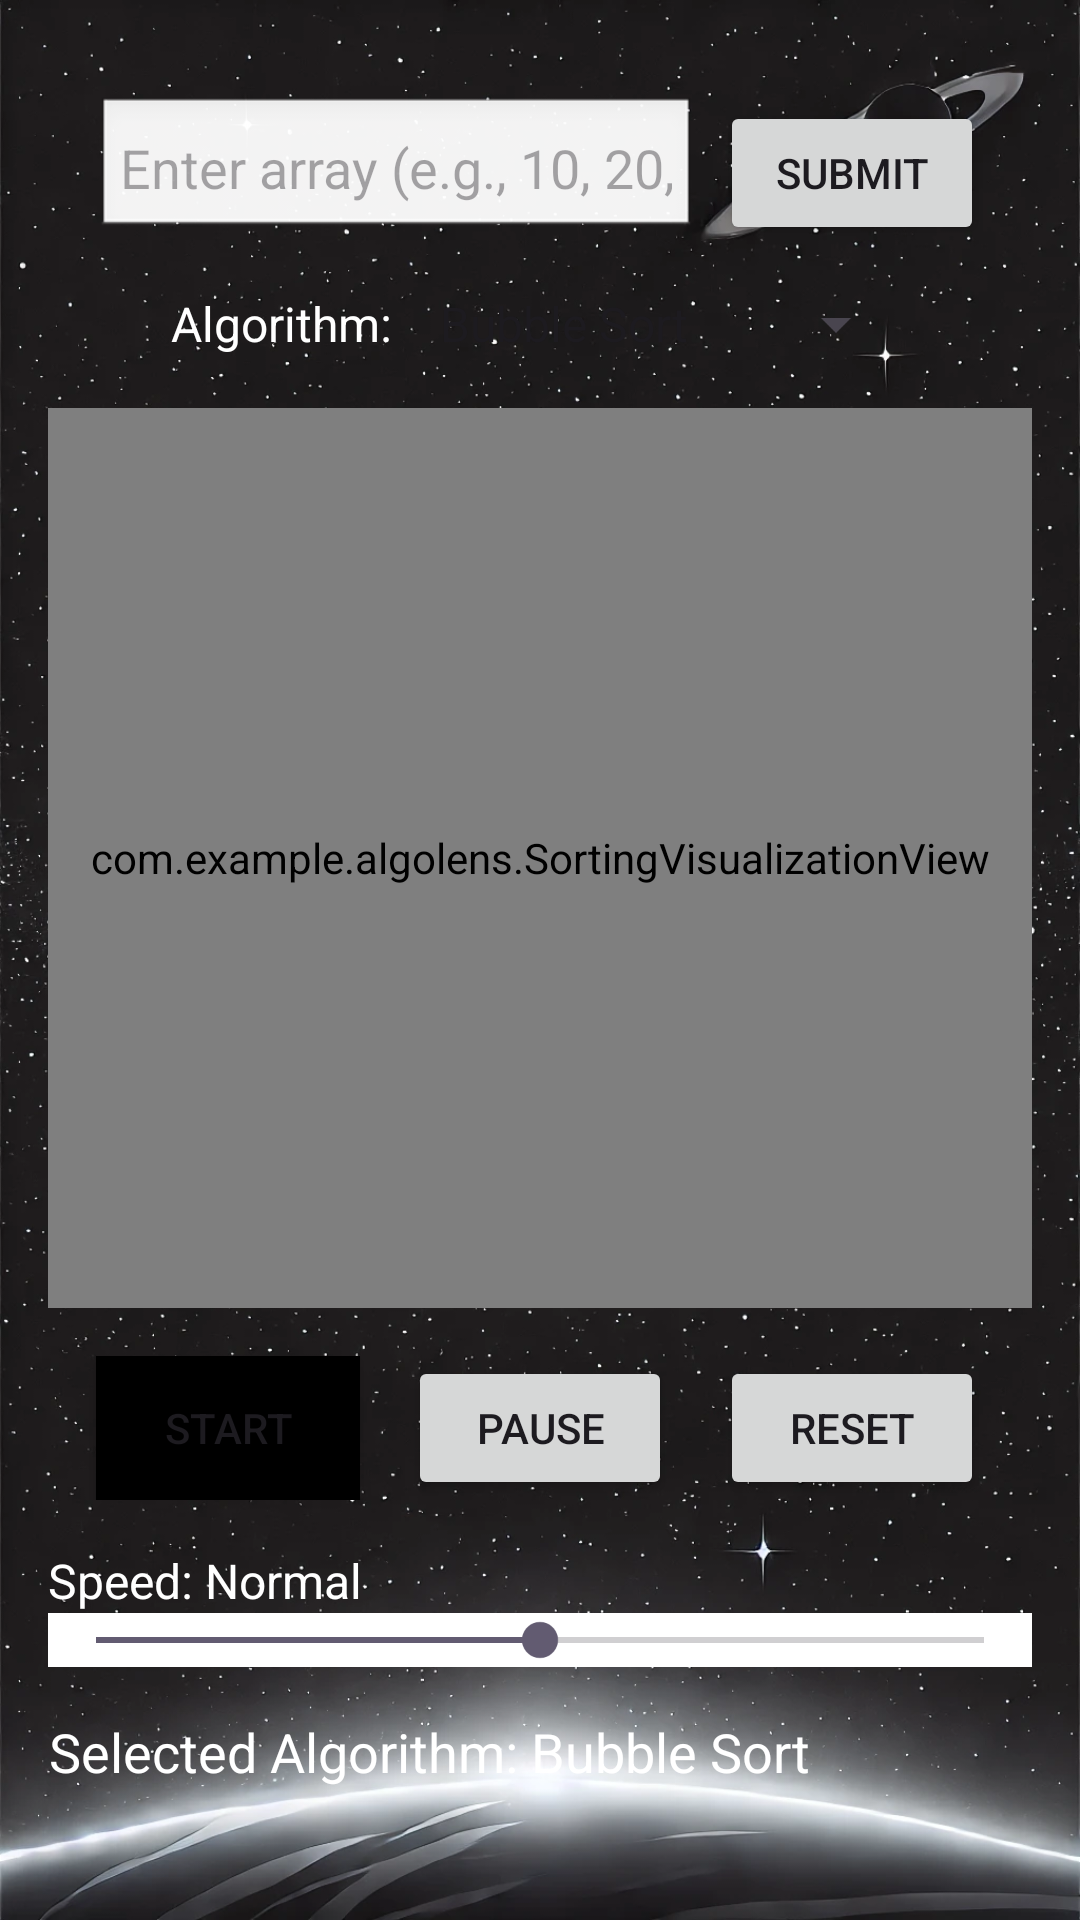

Android layout source for this screen:
<!-- AndroidManifest.xml: application theme Theme.AlgoLens -->
<!-- res/layout/activity_main.xml -->
<LinearLayout android:layout_width="match_parent"
    xmlns:android="http://schemas.android.com/apk/res/android"
    android:layout_height="wrap_content"
    android:orientation="vertical"
    android:padding="16dp"
    android:background="@drawable/b1"

    >

    <LinearLayout
        android:layout_width="match_parent"
        android:layout_height="wrap_content"
        android:orientation="horizontal"
        android:padding="16dp">

        <EditText
            android:id="@+id/inputArray"
            android:layout_width="0dp"
            android:layout_height="wrap_content"
            android:layout_weight="1"
            android:hint="Enter array (e.g., 10, 20, 30)"
            android:inputType="text"
            android:textColor="@color/black"
            android:padding="8dp"
            android:background="@android:drawable/edit_text" />

        <Button
            android:id="@+id/submitArrayButton"
            android:layout_width="wrap_content"
            android:layout_height="wrap_content"
            android:layout_marginStart="8dp"
            android:text="Submit" />
    </LinearLayout>

    <LinearLayout
        android:layout_width="match_parent"
        android:layout_height="wrap_content"
        android:orientation="horizontal"
        android:gravity="center"
        android:layout_marginBottom="16dp">

        <TextView
            android:layout_width="wrap_content"
            android:layout_height="wrap_content"
            android:text="Algorithm:"
            android:textColor="@color/white"
            android:layout_marginEnd="8dp"
            android:textSize="16sp" />

        <Spinner
            android:id="@+id/algorithmSpinner"
            android:layout_width="wrap_content"
            android:layout_height="wrap_content"
            android:entries="@array/algorithm_options"
            />
    </LinearLayout>

    
    <com.example.algolens.SortingVisualizationView
        android:id="@+id/sortingView"
        android:layout_width="match_parent"
        android:layout_height="300dp"
        android:layout_marginBottom="16dp"
        />

    
    <LinearLayout
        android:layout_width="match_parent"
        android:layout_height="wrap_content"
        android:orientation="horizontal"
        android:gravity="center">

        <Button
            android:id="@+id/startButton"
            android:layout_width="wrap_content"
            android:layout_height="wrap_content"
            android:text="Start"
            android:background="@color/black"/>

        <Button
            android:id="@+id/pauseButton"
            android:layout_width="wrap_content"
            android:layout_height="wrap_content"
            android:text="Pause"
            android:layout_marginStart="16dp" />

        <Button
            android:id="@+id/resetButton"
            android:layout_width="wrap_content"
            android:layout_height="wrap_content"
            android:text="Reset"
            android:layout_marginStart="16dp" />
    </LinearLayout>

    
    <TextView
        android:id="@+id/speedLabel"
        android:layout_width="wrap_content"
        android:layout_height="wrap_content"
        android:layout_marginTop="16dp"
        android:text="Speed: Normal"
        android:textColor="@color/white"
        android:textSize="16sp" />

    <SeekBar
        android:id="@+id/speedControl"
        android:layout_width="match_parent"
        android:layout_height="wrap_content"
        android:progress="50"
        android:background="@color/white"
        android:max="100" />

    <TextView
        android:id="@+id/algorithmLabel"
        android:layout_width="wrap_content"
        android:layout_height="wrap_content"
        android:text="Selected Algorithm: Bubble Sort"
        android:textSize="18sp"
        android:textColor="@color/white"
        android:layout_marginTop="16dp"
        android:gravity="center" />


</LinearLayout>
<!-- resources referenced by this layout -->
<resources>
  <string-array name="algorithm_options">
              <item>Bubble Sort</item>
              <item>Selection Sort</item>
              <item>Quick Sort</item>
              <item>Merge Sort</item>
              <item>Insertion Sort</item>
              <item>Radix Sort</item>
          </string-array>
  <!-- drawable b1: png bitmap (drawable, 211556 bytes) -->
  <style name="Theme.AlgoLens" parent="Base.Theme.AlgoLens" />
  <style name="Base.Theme.AlgoLens" parent="Theme.Material3.DayNight.NoActionBar">
          
          
      </style>
  <!-- not gathered from this repository: default colours our renderer supplied (Android Studio template values) -->
  <color name="black">#FF000000</color>
  <color name="white">#FFFFFFFF</color>
</resources>
